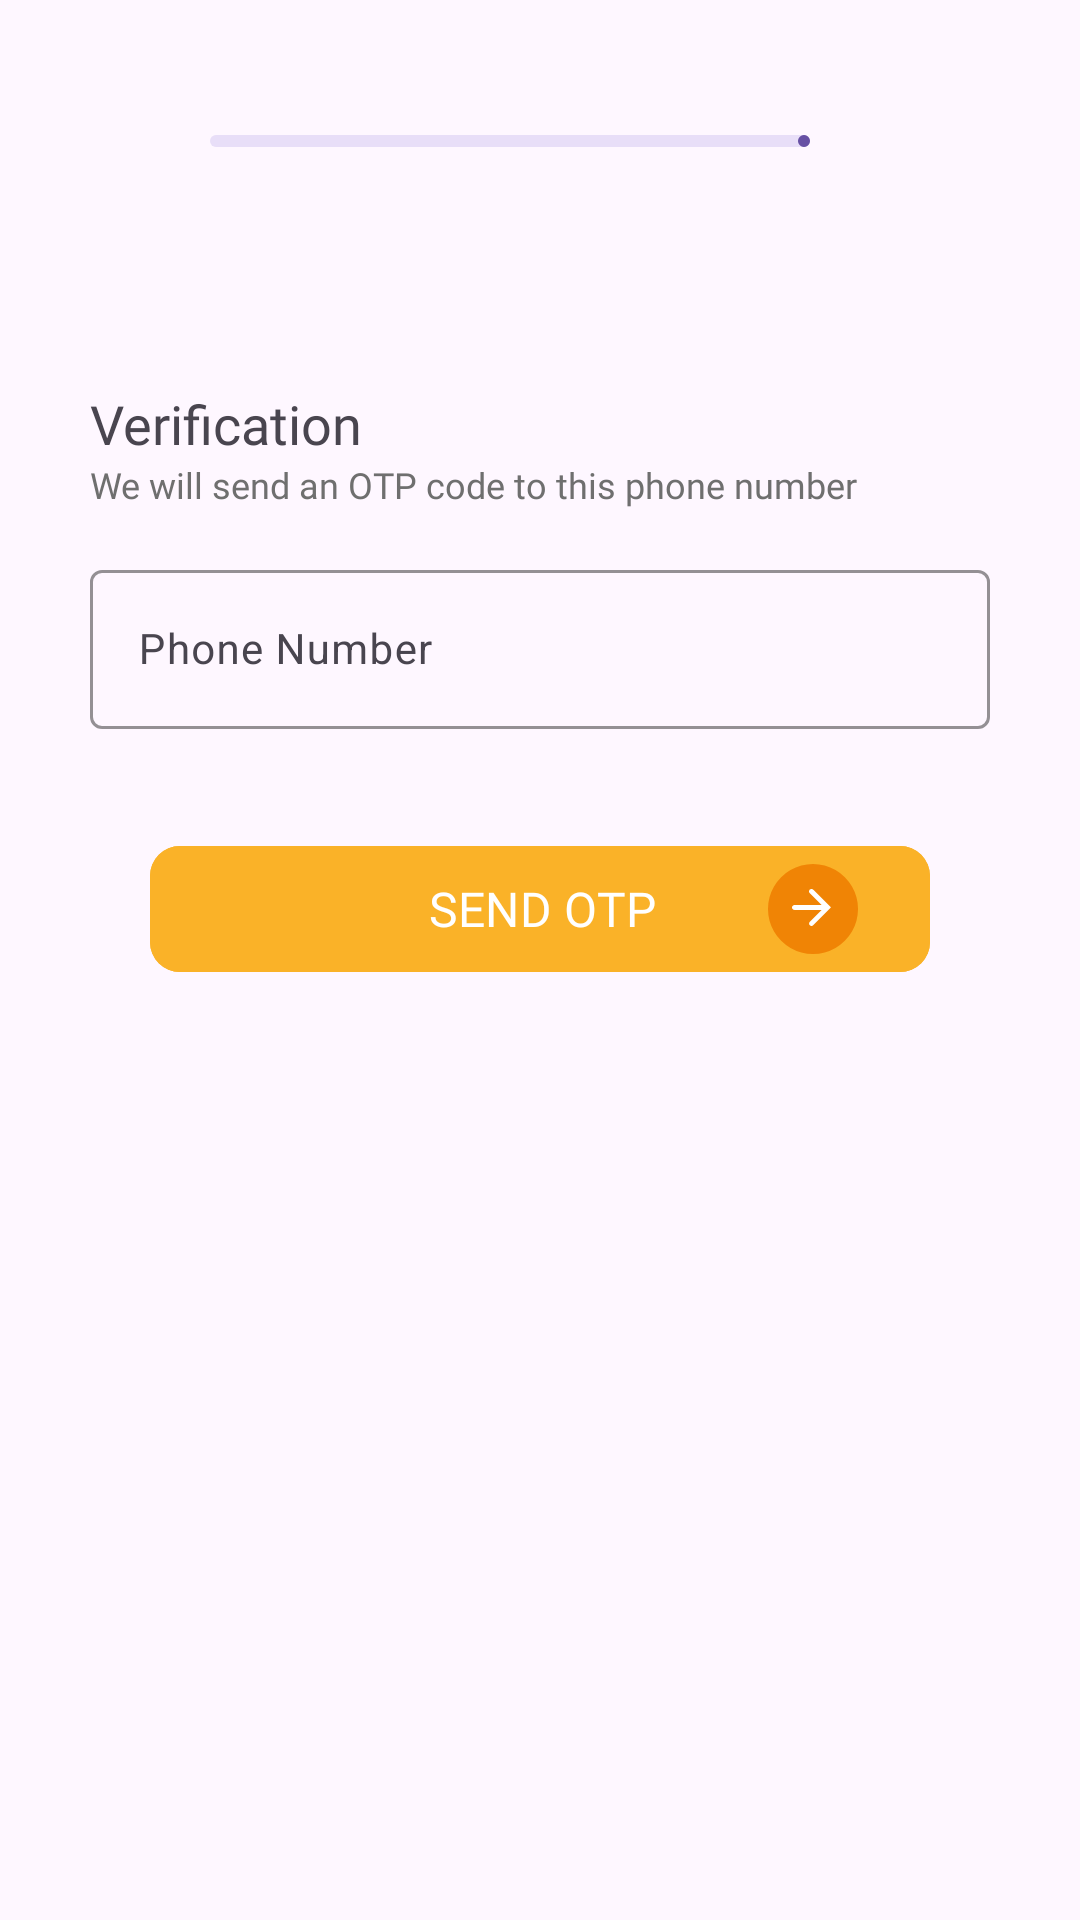

Produce the Android XML layout that renders to this screen, including the resource entries it uses.
<!-- AndroidManifest.xml: application theme Theme.FastPass -->
<!-- res/layout/activity_verif.xml -->
<?xml version="1.0" encoding="utf-8"?>
<androidx.constraintlayout.widget.ConstraintLayout xmlns:android="http://schemas.android.com/apk/res/android"
    xmlns:app="http://schemas.android.com/apk/res-auto"
    xmlns:tools="http://schemas.android.com/tools"
    android:layout_width="match_parent"
    android:layout_height="match_parent">


    <LinearLayout
        android:layout_width="wrap_content"
        android:layout_height="wrap_content"
        android:orientation="vertical"
        app:layout_constraintStart_toStartOf="parent"
        app:layout_constraintTop_toTopOf="parent"
        android:layout_marginTop="35dp">

        <LinearLayout
            android:layout_width="wrap_content"
            android:layout_height="wrap_content"
            android:orientation="horizontal"
            app:layout_constraintEnd_toEndOf="parent"

            >

            <ImageView
                android:id="@+id/back_arrow"
                android:layout_width="match_parent"
                android:layout_height="wrap_content"
                app:srcCompat="@drawable/back_button"
                android:layout_gravity="start"
                android:layout_marginEnd="10dp"
                android:layout_marginStart="20dp"/>

            <com.google.android.material.progressindicator.LinearProgressIndicator
                android:id="@+id/progressBar"
                android:layout_width="wrap_content"
                android:layout_height="wrap_content"
                android:layout_marginTop="10dp"
                android:layout_marginStart="40dp"
                android:layout_marginEnd="90dp"/>


            <View
                android:layout_width="0dp"
                android:layout_height="match_parent"
                android:layout_weight="1" />
        </LinearLayout>

        <TextView
            android:id="@+id/textView7"
            android:layout_width="wrap_content"
            android:layout_height="wrap_content"
            android:layout_marginStart="30dp"
            android:layout_marginTop="80dp"
            android:textSize="18sp"
            android:fontFamily="@font/poppins_semibold"
            android:text="Verification" />

        <TextView
            android:id="@+id/textView8"
            android:layout_width="wrap_content"
            android:layout_height="wrap_content"
            android:layout_marginStart="30dp"
            android:textSize="12sp"
            android:textColor="@color/light_dark_grey"
            android:fontFamily="@font/poppins_semibold"
            android:text="We will send an OTP code to this phone number" />

        <com.google.android.material.textfield.TextInputLayout
            android:layout_width="match_parent"
            android:layout_height="wrap_content"
            android:layout_marginLeft="30dp"
            android:layout_marginRight="30dp"
            android:layout_marginTop="15dp"
            android:layout_marginBottom="5dp"
            app:boxStrokeColor="@color/yellow"
            app:startIconDrawable="@drawable/user_icon">

            <com.google.android.material.textfield.TextInputEditText
                android:layout_width="match_parent"
                android:layout_height="wrap_content"
                android:hint="Phone Number"
                android:inputType="number"
                android:textSize="14sp" />
        </com.google.android.material.textfield.TextInputLayout>

        <com.google.android.material.button.MaterialButton
            android:id="@+id/sendotp_button"
            android:layout_width="260dp"
            android:layout_height="wrap_content"
            android:layout_marginTop="30dp"
            android:layout_gravity="center"
            android:backgroundTint="@color/yellow"
            android:fontFamily="@font/poppins_bold"
            android:text="          SEND OTP"
            android:textAlignment="gravity"
            android:textSize="16sp"
            app:cornerRadius="10dp"
            app:icon="@drawable/go_arrow"
            app:iconGravity="end"
            app:iconPadding="10dp"
            app:iconSize="30dp"
            app:iconTint="@null"
            />
    </LinearLayout>

</androidx.constraintlayout.widget.ConstraintLayout>
<!-- resources referenced by this layout -->
<resources>
  <color name="light_dark_grey">#6F6F6f</color>
  <color name="yellow">#FAB228</color>
  <!-- drawable go_arrow (drawable) -->
  <vector xmlns:android="http://schemas.android.com/apk/res/android"
      android:width="30dp"
      android:height="30dp"
      android:viewportWidth="30"
      android:viewportHeight="30">
  
    
    <path
        android:pathData="M15,0 A15,15 0 1 0 15.001,0 Z"
        android:fillColor="#F08405"/>
  
    
    <path
        android:pathData="M8,14.5C8,14.051 8.364,13.688 8.813,13.688H17.872L13.911,9.727C13.587,9.403 13.592,8.877 13.921,8.559C14.243,8.249 14.753,8.253 15.069,8.569L20.936,14.436C20.971,14.471 20.971,14.529 20.936,14.564L15.07,20.43C14.755,20.745 14.245,20.745 13.93,20.43C13.616,20.116 13.615,19.608 13.927,19.293L17.872,15.313H8.813C8.364,15.313 8,14.949 8,14.5Z"
        android:fillColor="#FFFFFF"/>
  </vector>
  <style name="Theme.FastPass" parent="Base.Theme.FastPass" />
  <style name="Base.Theme.FastPass" parent="Theme.Material3.DayNight.NoActionBar">
          
          
      </style>
</resources>
